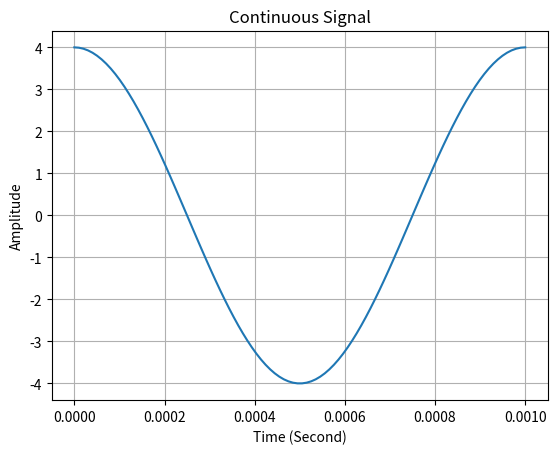
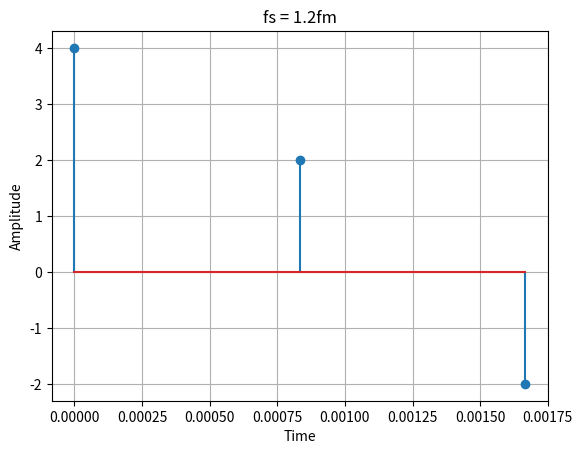
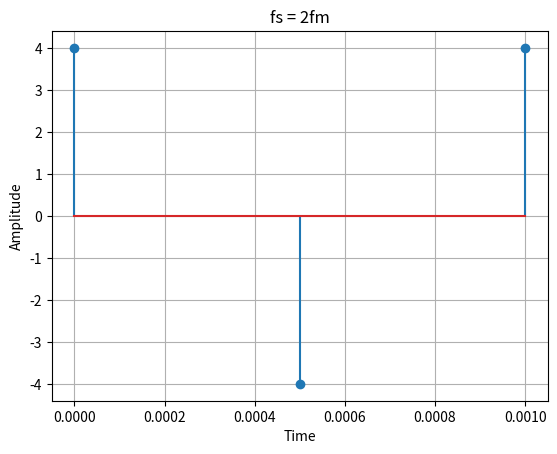
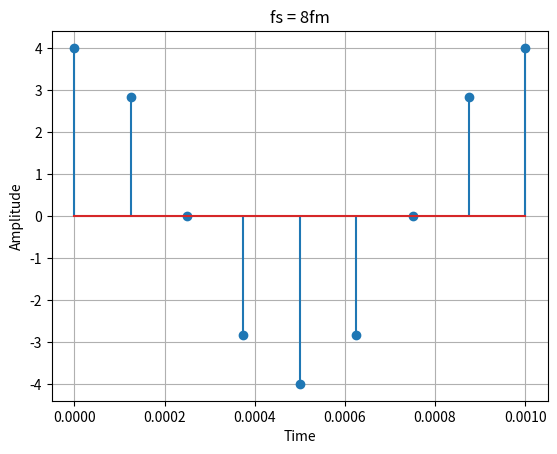
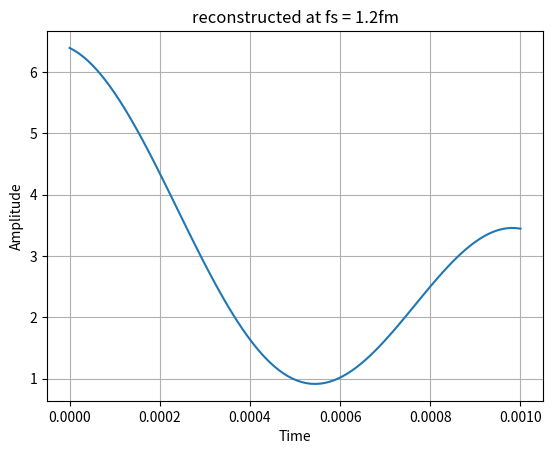
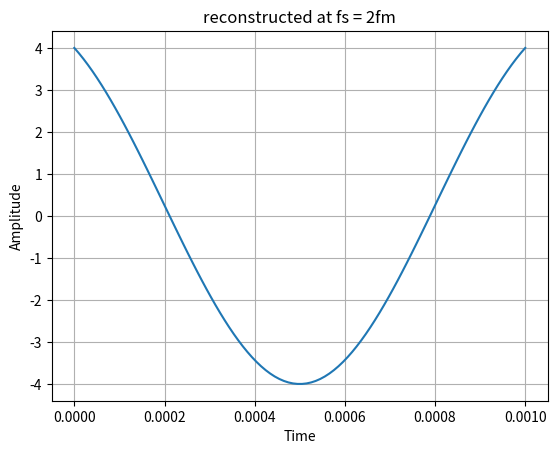
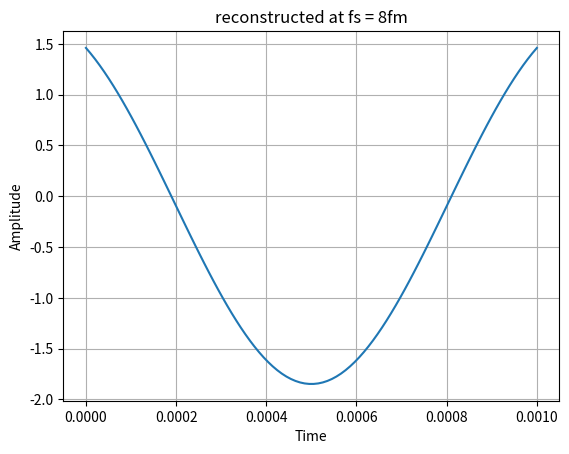

Write the Python code that produced these figures, in order.
# -*- coding: utf-8 -*-
"""
Created on Thu Aug 10 14:13:16 2023

[redacted]
"""

# exp2 : study of sampling and reconstruction 
# aim : to study sampling theorem for various sampling rate and reconstruction of the sampled signal 

import numpy as np
import matplotlib.pyplot as plt

a = 4
fm = 1000
tm = 1/fm

t = np.linspace(0, tm, num=100)
x = a*np.cos(2 * np.pi * fm * t)
 
fig,ax = plt.subplots(1)
ax = plt.plot(t, x)
plt.title('Continuous Signal')
plt.xlabel('Time (Second)')
plt.ylabel('Amplitude')
plt.grid()
plt.show()


fs1 = 1.2*fm
ts1 = 1/fs1

t1 = np.arange(0, tm+ts1, ts1)
x1 = a*np.cos(2 * np.pi * fm * t1) 

fig1,ax1 = plt.subplots(1)
ax1 = plt.stem(t1, x1)
plt.title('fs = 1.2fm')
plt.xlabel('Time')
plt.ylabel('Amplitude')
plt.grid()
plt.show()

fs2 = 2*fm
ts2 = 1/fs2

t2 = np.arange(0, tm+ts2, ts2)
x2 = a*np.cos(2 * np.pi * fm * t2) 

fig2,ax2 = plt.subplots(1)
ax2 = plt.stem(t2, x2)
plt.title('fs = 2fm')
plt.xlabel('Time')
plt.ylabel('Amplitude')
plt.grid()
plt.show()

fs3 = 8*fm
ts3 = 1/fs3

t3 = np.arange(0, tm+ts3, ts3)
x3 = a*np.cos(2 * np.pi * fm * t3) 

fig3,ax3 = plt.subplots(1)
ax3 = plt.stem(t3, x3)
plt.title('fs = 8fm')
plt.xlabel('Time')
plt.ylabel('Amplitude')
plt.grid()
plt.show()


    
yt = len(t)
yx1 = len(x1)  # number of sample signal

xr1 = np.zeros(yt)
for i in np.arange(yx1):
    xr1 += x1[i]*2*fm*ts1*np.sinc(2*fm*(t-i*ts1))
    
fig6,ax6 = plt.subplots(1)
ax6 = plt.plot(t, xr1)
plt.title('reconstructed at fs = 1.2fm')
plt.xlabel('Time')
plt.ylabel('Amplitude')
plt.grid()
plt.show()
    


yt = len(t)
yx2 = len(x2)  # number of sample signal

xr2 = np.zeros(yt)
for i in np.arange(yx2):
    xr2 += x2[i]*2*fm*ts2*np.sinc(2*fm*(t-i*ts2))
    
fig5,ax5 = plt.subplots(1)
ax5 = plt.plot(t, xr2)
plt.title('reconstructed at fs = 2fm')
plt.xlabel('Time')
plt.ylabel('Amplitude')
plt.grid()
plt.show()

    


yt = len(t)
yx3 = len(x3)  # number of sample signal

xr3 = np.zeros(yt)
for i in np.arange(yx3):
    xr3 += x3[i]*2*fm*ts3*np.sinc(2*fm*(t-i*ts3))
    
fig4,ax4 = plt.subplots(1)
ax3 = plt.plot(t, xr3)
plt.title('reconstructed at fs = 8fm')
plt.xlabel('Time')
plt.ylabel('Amplitude')
plt.grid()
plt.show()



